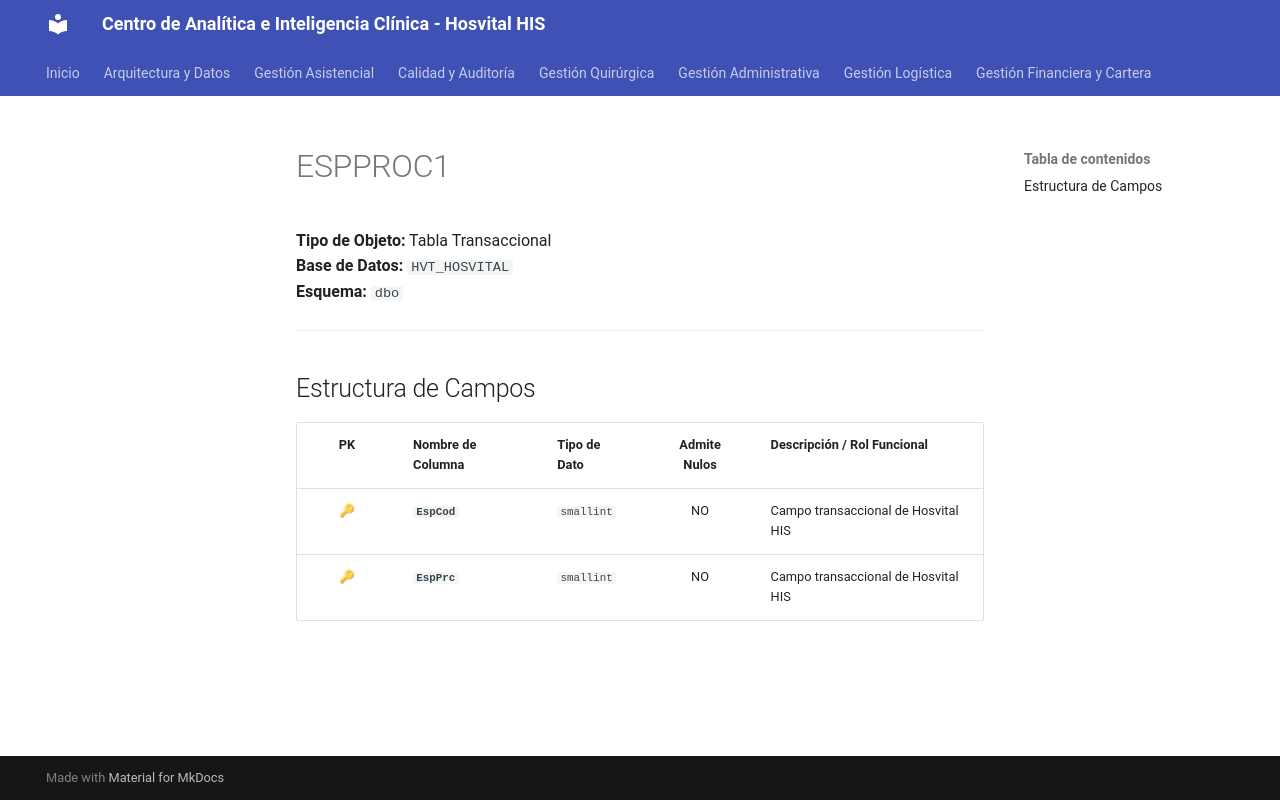

repository: SoporteSaludtech/superset-docs · page: diccionario-general/ESPPROC1/index.html · generator: mkdocs

# ESPPROC1

**Tipo de Objeto:** Tabla Transaccional  
**Base de Datos:** `HVT_HOSVITAL`  
**Esquema:** `dbo`

---

## Estructura de Campos

| PK | Nombre de Columna | Tipo de Dato | Admite Nulos | Descripción / Rol Funcional |
| :-: | :--- | :--- | :-: | :--- |
| 🔑 | **`EspCod`** | `smallint` | NO | Campo transaccional de Hosvital HIS |
| 🔑 | **`EspPrc`** | `smallint` | NO | Campo transaccional de Hosvital HIS |
